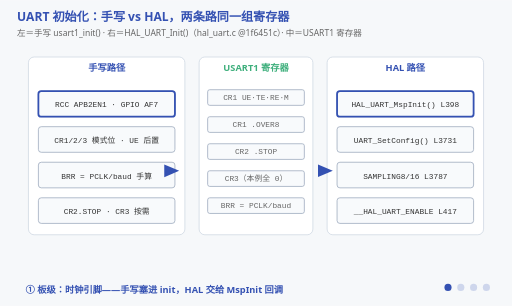
t = 0.00 s
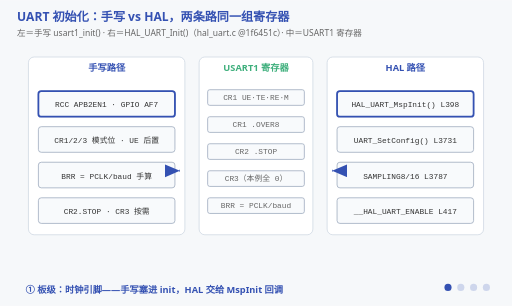
t = 1.50 s
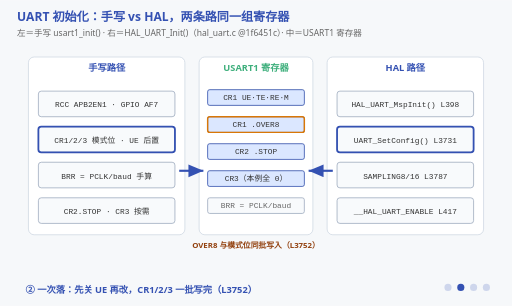
t = 3.60 s
t = 5.25 s: frame unchanged from t = 3.60 s, image omitted
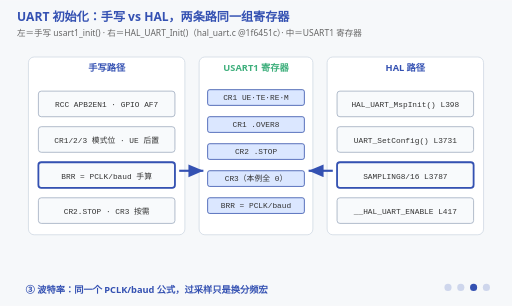
t = 6.75 s
t = 8.25 s: frame unchanged from t = 6.75 s, image omitted

The animated SVG that drew these frames (rendered in a browser with its animation timeline set to each time). Animation: 17 SMIL elements (animate=17); frames cover the first 8.25 s, repeats indefinitely.

<svg xmlns="http://www.w3.org/2000/svg" viewBox="0 0 720 430" font-family="'Segoe UI','Microsoft YaHei',sans-serif">
  <title>UART 初始化：手写与 HAL，先关外设再改参数</title>
  <desc>四阶段动画：左列是手写 usart1_init() 的四步，右列是 hal_uart.c @1f6451c 的 HAL_UART_Init()（L357）调用链，中间是 USART1 寄存器的最终状态。阶段①板级——时钟与引脚，手写塞在主函数里，HAL 拆进 MspInit 回调且仅在句柄状态 RESET 时调用；阶段②一次落——HAL 先关掉 UE 再调 UART_SetConfig（L3731），CR1/CR2/CR3 一批写完，OVER8 过采样位与模式位同批（L3752-3756）；阶段③波特率——BRR 就是 PCLK/baud 同一个公式，过采样只换 SAMPLING8/SAMPLING16 分频宏（L3787/3791）；阶段④纪律——所有参数落位后才 __HAL_UART_ENABLE（L417），读库＝按 RM0090 偏移逐寄存器对账。</desc>
  <rect width="720" height="430" fill="#f6f8fa"/>
  <text x="24" y="30" font-size="17" font-weight="bold" fill="#3451b2">UART 初始化：手写 vs HAL，两条路同一组寄存器</text>
  <text x="24" y="50" font-size="12" fill="#666">左＝手写 usart1_init() · 右＝HAL_UART_Init()（hal_uart.c @1f6451c）· 中＝USART1 寄存器</text>

  <!-- ===== 三列卡片 ===== -->
  <rect x="40" y="80" width="220" height="250" fill="#ffffff" stroke="#cbd5e1" rx="8"/>
  <text x="150" y="100" font-size="13" font-weight="bold" fill="#3451b2" text-anchor="middle">手写路径</text>
  <rect x="54" y="128" width="192" height="36" fill="#f8fafc" stroke="#94a3b8" rx="4"/>
  <text x="150" y="151" font-size="11" font-family="Consolas,monospace" fill="#333" text-anchor="middle">RCC APB2EN1 · GPIO AF7</text>
  <rect x="54" y="178" width="192" height="36" fill="#f8fafc" stroke="#94a3b8" rx="4"/>
  <text x="150" y="201" font-size="11" font-family="Consolas,monospace" fill="#333" text-anchor="middle">CR1/2/3 模式位 · UE 后置</text>
  <rect x="54" y="228" width="192" height="36" fill="#f8fafc" stroke="#94a3b8" rx="4"/>
  <text x="150" y="251" font-size="11" font-family="Consolas,monospace" fill="#333" text-anchor="middle">BRR = PCLK/baud 手算</text>
  <rect x="54" y="278" width="192" height="36" fill="#f8fafc" stroke="#94a3b8" rx="4"/>
  <text x="150" y="301" font-size="11" font-family="Consolas,monospace" fill="#333" text-anchor="middle">CR2.STOP · CR3 按需</text>

  <rect x="280" y="80" width="160" height="250" fill="#ffffff" stroke="#cbd5e1" rx="8"/>
  <text x="360" y="100" font-size="13" font-weight="bold" fill="#3eaf7c" text-anchor="middle">USART1 寄存器</text>
  <rect x="292" y="126" width="136" height="22" fill="#f8fafc" stroke="#94a3b8" rx="3"/>
  <text x="360" y="141" font-size="11" font-family="Consolas,monospace" fill="#666" text-anchor="middle">CR1 UE·TE·RE·M</text>
  <rect x="292" y="164" width="136" height="22" fill="#f8fafc" stroke="#94a3b8" rx="3"/>
  <text x="360" y="179" font-size="11" font-family="Consolas,monospace" fill="#666" text-anchor="middle">CR1 .OVER8</text>
  <rect x="292" y="202" width="136" height="22" fill="#f8fafc" stroke="#94a3b8" rx="3"/>
  <text x="360" y="217" font-size="11" font-family="Consolas,monospace" fill="#666" text-anchor="middle">CR2 .STOP</text>
  <rect x="292" y="240" width="136" height="22" fill="#f8fafc" stroke="#94a3b8" rx="3"/>
  <text x="360" y="255" font-size="11" font-family="Consolas,monospace" fill="#666" text-anchor="middle">CR3（本例全 0）</text>
  <rect x="292" y="278" width="136" height="22" fill="#f8fafc" stroke="#94a3b8" rx="3"/>
  <text x="360" y="293" font-size="11" font-family="Consolas,monospace" fill="#666" text-anchor="middle">BRR = PCLK/baud</text>

  <rect x="460" y="80" width="220" height="250" fill="#ffffff" stroke="#cbd5e1" rx="8"/>
  <text x="570" y="100" font-size="13" font-weight="bold" fill="#3451b2" text-anchor="middle">HAL 路径</text>
  <rect x="474" y="128" width="192" height="36" fill="#f8fafc" stroke="#94a3b8" rx="4"/>
  <text x="570" y="151" font-size="11" font-family="Consolas,monospace" fill="#333" text-anchor="middle">HAL_UART_MspInit() L398</text>
  <rect x="474" y="178" width="192" height="36" fill="#f8fafc" stroke="#94a3b8" rx="4"/>
  <text x="570" y="201" font-size="11" font-family="Consolas,monospace" fill="#333" text-anchor="middle">UART_SetConfig() L3731</text>
  <rect x="474" y="228" width="192" height="36" fill="#f8fafc" stroke="#94a3b8" rx="4"/>
  <text x="570" y="251" font-size="11" font-family="Consolas,monospace" fill="#333" text-anchor="middle">SAMPLING8/16 L3787</text>
  <rect x="474" y="278" width="192" height="36" fill="#f8fafc" stroke="#94a3b8" rx="4"/>
  <text x="570" y="301" font-size="11" font-family="Consolas,monospace" fill="#333" text-anchor="middle">__HAL_UART_ENABLE L417</text>

  <!-- ===== 生长箭头 ===== -->
  <path d="M252,240 L252,240" stroke="#3451b2" stroke-width="3" fill="none" marker-end="url(#arrB8)">
    <animate attributeName="d" values="M252,240 L252,240;M252,240 L252,240;M252,240 L286,240;M252,240 L286,240" keyTimes="0;0.12;0.3;1" dur="12s" repeatCount="indefinite"/>
  </path>
  <path d="M468,240 L468,240" stroke="#3451b2" stroke-width="3" fill="none" marker-end="url(#arrB8)">
    <animate attributeName="d" values="M468,240 L468,240;M468,240 L468,240;M468,240 L434,240;M468,240 L434,240" keyTimes="0;0.12;0.3;1" dur="12s" repeatCount="indefinite"/>
  </path>
  <defs>
    <marker id="arrB8" markerWidth="8" markerHeight="8" refX="7" refY="3" orient="auto">
      <polygon points="0,0 7,3 0,6" fill="#3451b2"/>
    </marker>
  </defs>

  <!-- ===== 寄存器点亮（累积） ===== -->
  <g opacity="0">
    <animate attributeName="opacity" calcMode="discrete" values="0;1;1;1;0" keyTimes="0;0.25;0.5;0.75;1" dur="12s" repeatCount="indefinite"/>
    <rect x="292" y="126" width="136" height="22" fill="#dbe7ff" stroke="#3451b2" rx="3"/>
    <text x="360" y="141" font-size="11" font-family="Consolas,monospace" fill="#333" text-anchor="middle">CR1 UE·TE·RE·M</text>
    <rect x="292" y="164" width="136" height="22" fill="#dbe7ff" stroke="#3451b2" rx="3"/>
    <text x="360" y="179" font-size="11" font-family="Consolas,monospace" fill="#333" text-anchor="middle">CR1 .OVER8</text>
    <rect x="292" y="202" width="136" height="22" fill="#dbe7ff" stroke="#3451b2" rx="3"/>
    <text x="360" y="217" font-size="11" font-family="Consolas,monospace" fill="#333" text-anchor="middle">CR2 .STOP</text>
    <rect x="292" y="240" width="136" height="22" fill="#dbe7ff" stroke="#3451b2" rx="3"/>
    <text x="360" y="255" font-size="11" font-family="Consolas,monospace" fill="#333" text-anchor="middle">CR3（本例全 0）</text>
  </g>
  <g opacity="0">
    <animate attributeName="opacity" calcMode="discrete" values="0;0;1;1;0" keyTimes="0;0.25;0.5;0.75;1" dur="12s" repeatCount="indefinite"/>
    <rect x="292" y="278" width="136" height="22" fill="#dbe7ff" stroke="#3451b2" rx="3"/>
    <text x="360" y="293" font-size="11" font-family="Consolas,monospace" fill="#333" text-anchor="middle">BRR = PCLK/baud</text>
  </g>

  <!-- OVER8 同批写入警戒 -->
  <g opacity="0">
    <animate attributeName="opacity" calcMode="discrete" values="0;1;0;0;0" keyTimes="0;0.25;0.5;0.75;1" dur="12s" repeatCount="indefinite"/>
    <rect x="292" y="164" width="136" height="22" fill="none" stroke="#d97706" stroke-width="2" rx="3"/>
    <text x="360" y="348" font-size="11" font-weight="bold" fill="#92400e" text-anchor="middle">OVER8 与模式位同批写入（L3752）</text>
  </g>

  <!-- ===== 当前步高亮环 ===== -->
  <g opacity="1">
    <animate attributeName="opacity" calcMode="discrete" values="1;0;0;0;1" keyTimes="0;0.25;0.5;0.75;1" dur="12s" repeatCount="indefinite"/>
    <rect x="54" y="128" width="192" height="36" fill="none" stroke="#3451b2" stroke-width="2.5" rx="4"/>
    <rect x="474" y="128" width="192" height="36" fill="none" stroke="#3451b2" stroke-width="2.5" rx="4"/>
  </g>
  <g opacity="0">
    <animate attributeName="opacity" calcMode="discrete" values="0;1;0;0;0" keyTimes="0;0.25;0.5;0.75;1" dur="12s" repeatCount="indefinite"/>
    <rect x="54" y="178" width="192" height="36" fill="none" stroke="#3451b2" stroke-width="2.5" rx="4"/>
    <rect x="474" y="178" width="192" height="36" fill="none" stroke="#3451b2" stroke-width="2.5" rx="4"/>
  </g>
  <g opacity="0">
    <animate attributeName="opacity" calcMode="discrete" values="0;0;1;0;0" keyTimes="0;0.25;0.5;0.75;1" dur="12s" repeatCount="indefinite"/>
    <rect x="54" y="228" width="192" height="36" fill="none" stroke="#3451b2" stroke-width="2.5" rx="4"/>
    <rect x="474" y="228" width="192" height="36" fill="none" stroke="#3451b2" stroke-width="2.5" rx="4"/>
  </g>
  <g opacity="0">
    <animate attributeName="opacity" calcMode="discrete" values="0;0;0;1;0" keyTimes="0;0.25;0.5;0.75;1" dur="12s" repeatCount="indefinite"/>
    <rect x="54" y="278" width="192" height="36" fill="none" stroke="#3451b2" stroke-width="2.5" rx="4"/>
    <rect x="474" y="278" width="192" height="36" fill="none" stroke="#3451b2" stroke-width="2.5" rx="4"/>
  </g>

  <!-- 阶段字幕 -->
  <g font-size="13" font-weight="bold" fill="#3451b2">
    <g opacity="1"><animate attributeName="opacity" calcMode="discrete" values="1;0;0;0;1" keyTimes="0;0.25;0.5;0.75;1" dur="12s" repeatCount="indefinite"/>
      <text x="36" y="412">① 板级：时钟引脚——手写塞进 init，HAL 交给 MspInit 回调</text></g>
    <g opacity="0"><animate attributeName="opacity" calcMode="discrete" values="0;1;0;0;0" keyTimes="0;0.25;0.5;0.75;1" dur="12s" repeatCount="indefinite"/>
      <text x="36" y="412">② 一次落：先关 UE 再改，CR1/2/3 一批写完（L3752）</text></g>
    <g opacity="0"><animate attributeName="opacity" calcMode="discrete" values="0;0;1;0;0" keyTimes="0;0.25;0.5;0.75;1" dur="12s" repeatCount="indefinite"/>
      <text x="36" y="412">③ 波特率：同一个 PCLK/baud 公式，过采样只是换分频宏</text></g>
    <g opacity="0"><animate attributeName="opacity" calcMode="discrete" values="0;0;0;1;0" keyTimes="0;0.25;0.5;0.75;1" dur="12s" repeatCount="indefinite"/>
      <text x="36" y="412">④ 纪律：参数全落位才使能——HAL 先关 UE 改完再开（L417）</text></g>
  </g>

  <!-- 阶段指示点 -->
  <g transform="translate(630,404)" fill="#3451b2">
    <circle cx="0" cy="0" r="5" opacity="1"><animate attributeName="opacity" calcMode="discrete" values="1;0.2;0.2;0.2;1" keyTimes="0;0.25;0.5;0.75;1" dur="12s" repeatCount="indefinite"/></circle>
    <circle cx="18" cy="0" r="5" opacity="0.2"><animate attributeName="opacity" calcMode="discrete" values="0.2;1;0.2;0.2;0.2" keyTimes="0;0.25;0.5;0.75;1" dur="12s" repeatCount="indefinite"/></circle>
    <circle cx="36" cy="0" r="5" opacity="0.2"><animate attributeName="opacity" calcMode="discrete" values="0.2;0.2;1;0.2;0.2" keyTimes="0;0.25;0.5;0.75;1" dur="12s" repeatCount="indefinite"/></circle>
    <circle cx="54" cy="0" r="5" opacity="0.2"><animate attributeName="opacity" calcMode="discrete" values="0.2;0.2;0.2;1;0.2" keyTimes="0;0.25;0.5;0.75;1" dur="12s" repeatCount="indefinite"/></circle>
  </g>
</svg>
